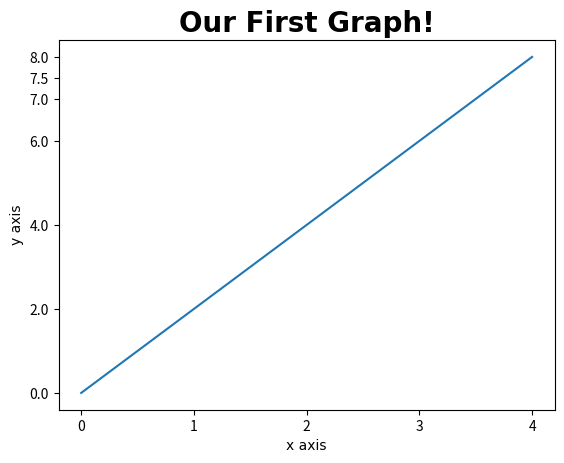

Python code for this plot:
import matplotlib.pyplot as plt

x = [0,1,2,3,4]
y = [0,2,4,6,8]

plt.plot(x,y)

plt.title('Our First Graph!', fontdict={'fontname':'Comic Sans MS', 'fontsize':20, 'fontweight':'bold'})

plt.xlabel('x axis', fontdict={'fontname':'Arial'})
plt.ylabel('y axis', fontdict={'fontname':'Comic Sans MS'})

#Adding tick marks at the x and y axis (basically the number labels at the x and y axis)
#e.g. you want those points to be integers so you change them to ints (cuz default may have decimals)

#Note that the graph will auto resize for you depending of the numbers you put as the ticks
#e.g. plt.xticks([0,1,2,3,4, 1000]) you will get a weird looking graph as it stretches out the x axis alot to plot
#in the tick for number 1000
plt.xticks([0,1,2,3,4])
plt.yticks([0,2,4,6,7,7.5,8])  #note that even if you didnt put the numbers of equal intervals, matplotlib will
                               #still place those odd numbers (7 and 7.5) at the right spots in relation to the
                               #other numbers
plt.show()